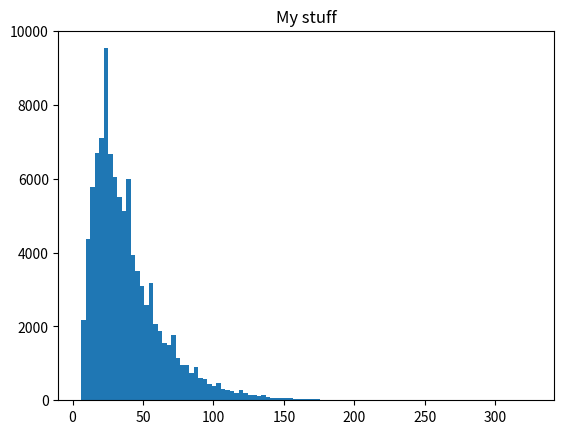

This chart was generated by the following Python code:
import random, time
import numpy as np
#muted with peacock
class MarkovSim(object):
    
    def __init__(self):
        self.laddermap = [[1, 38], [4, 14], [9, 31], [21, 42], [28, 84], [51, 67], [71, 91], [80, 100]]
        self.snakemap = [[16, 6], [47, 26], [49, 11], [56, 53], [62, 19], [64, 60], [87, 24], [93, 73], [95, 75], [98, 78]]

        self.markov_map = {i:i+1 for i in range(101)}
        for i in range(0,101):
            self.markov_map[i]=i
        for key, val in self.laddermap:
            self.markov_map[key]=val
        for key, val in self.snakemap:
            self.markov_map[key]=val
        
        self.markov_map[100]=100
        
        # for key, val in self.markov_map.items():
        #     print(key, val)
    
    
    def roll_die(self):
        return random.randint(1, 6)

    def simulate(self, startpoint):
        currentpoint = startpoint
        newkey = 0
        counter = 0
        while currentpoint<100:
            die = self.roll_die()
            stepped = currentpoint+die
            if stepped > 100:
                pass # do nothing
            else:
                newpoint = self.markov_map[stepped]
                if newpoint == 100:
                    return counter
                else:
                    currentpoint = newpoint
            counter+=1

        return counter

    def simulate_mult(self, startpoint, multiples):
        start = time.time()
        res = []
        for _ in range(multiples):
            res.append(self.simulate(startpoint))
        end = time.time()
        print(end-start)
        return res





dingo = MarkovSim()
#print(dingo.simulate())
temp = np.array(dingo.simulate_mult(0, 100000))
#print(temp)
avg = np.mean(temp)
print(avg)
# print(np.histogram(temp, bins=100))
#run w/python3

import matplotlib.pyplot as plt


rng = temp  

_ = plt.hist(temp, bins=100)  # arguments are passed to np.histogram
plt.title("My stuff")

plt.show()
